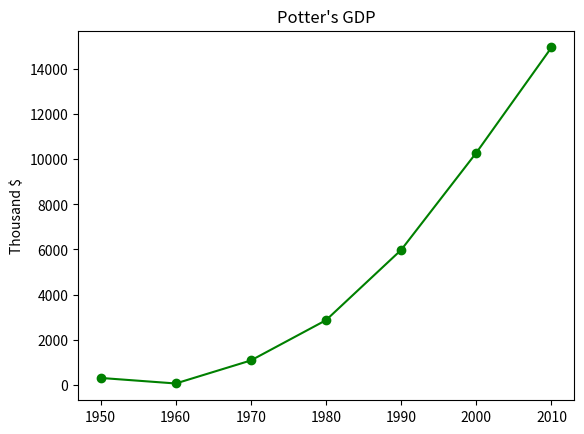

Python code for this plot:
from matplotlib import pyplot as plt

years= [1950, 1960,1970, 1980, 1990, 2000, 2010]
gdp = [300.2, 54.3, 1075.9, 2862.5, 5979.6, 10289.7, 14958.3]

#Create a line chart
plt.plot(years, gdp, color = 'green', marker = 'o', linestyle = 'solid')

#add title
plt.title("Potter's GDP")

#add labels
plt.ylabel("Thousand $")
plt.show()
